Labelled photos from "dataset", an image-classification folder in l33klin/tensorflow_image_claadifier_demo. The possible labels are: bite, no bite.

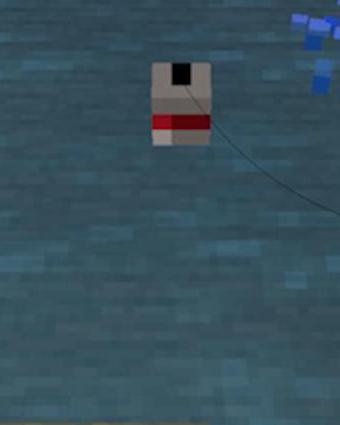
Label: no bite

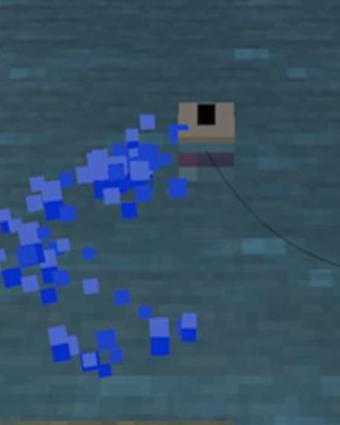
Label: bite

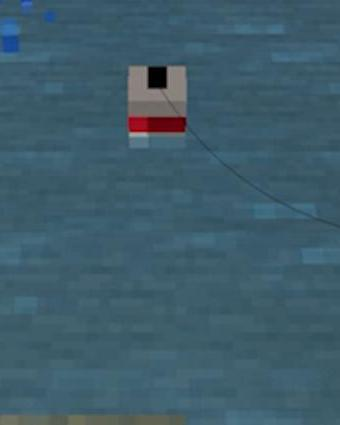
Label: no bite

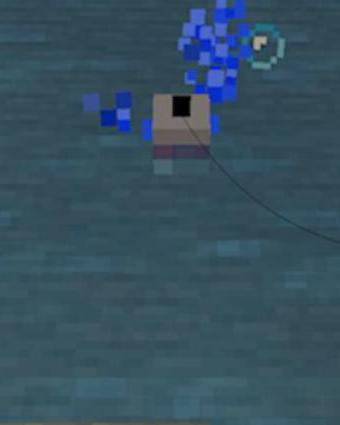
Label: bite

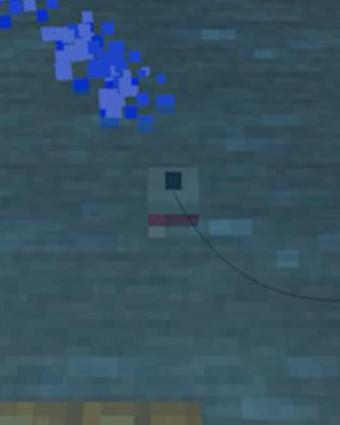
Label: bite

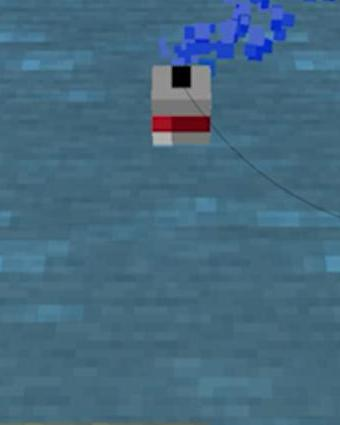
Label: no bite
